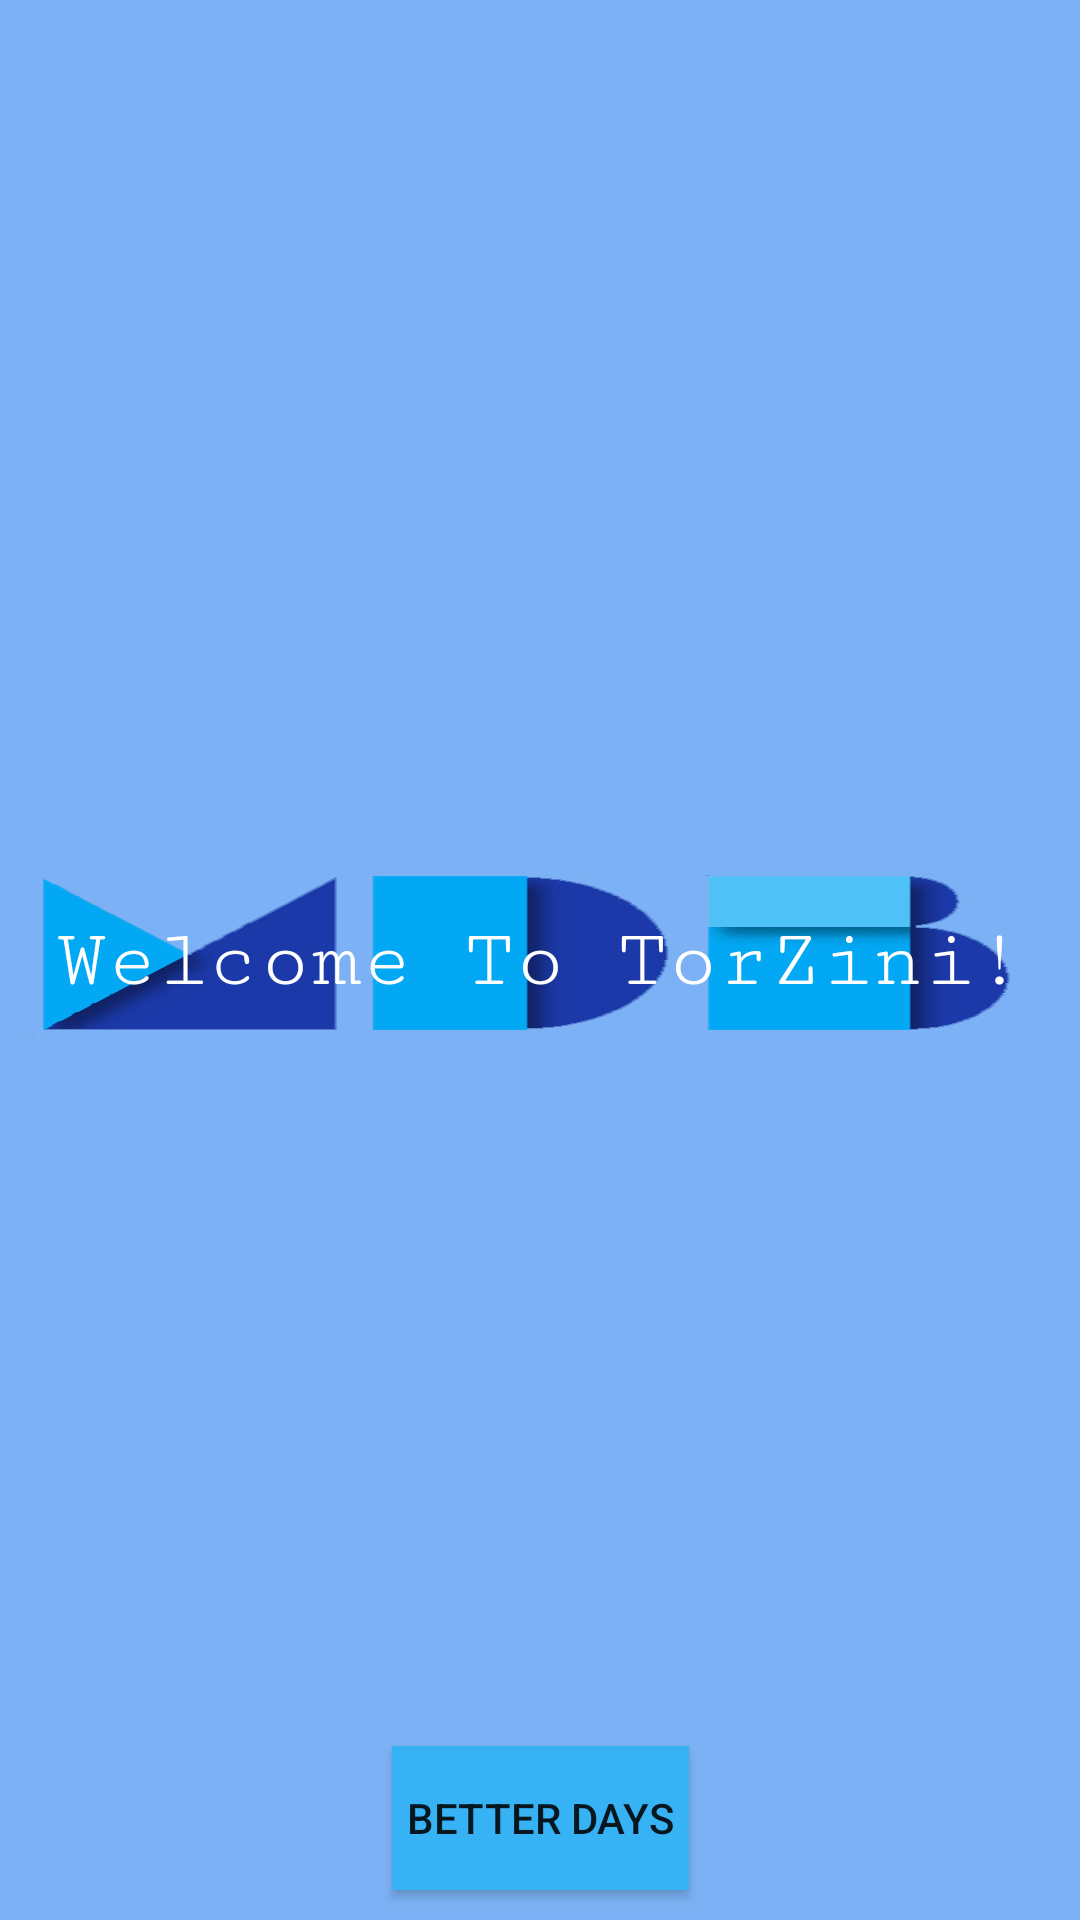

The Android layout XML behind this screen, and the referenced resources:
<!-- AndroidManifest.xml: application theme AppTheme -->
<!-- res/layout/activity_main.xml -->
<?xml version="1.0" encoding="utf-8"?>
<android.support.constraint.ConstraintLayout xmlns:android="http://schemas.android.com/apk/res/android"
    xmlns:app="http://schemas.android.com/apk/res-auto"
    xmlns:tools="http://schemas.android.com/tools"
    android:layout_width="match_parent"
    android:layout_height="match_parent"
    android:background="#7cb2f5"
    tools:context="com.example.barry.actionbardemo.MainActivity">

    <TextView
        android:layout_width="wrap_content"
        android:layout_height="wrap_content"
        android:text="Welcome To TorZini!"
        android:textSize="28dp"
        android:textColor="#ffffff"
        android:fontFamily="serif-monospace"
        android:gravity="center"
        android:padding="10dp"
        android:background="@drawable/mdbg_header_2"
        app:layout_constraintBottom_toBottomOf="parent"
        app:layout_constraintLeft_toLeftOf="parent"
        app:layout_constraintRight_toRightOf="parent"
        app:layout_constraintTop_toTopOf="parent" />

    <Button
        android:id="@+id/betterDaysbtn"
        android:layout_width="wrap_content"
        android:layout_height="wrap_content"
        android:text="better Days"
        android:background="#37b3f5"
        android:layout_margin="10dp"
        android:padding="5dp"
        app:layout_constraintEnd_toEndOf="parent"
        app:layout_constraintStart_toStartOf="parent"
        app:layout_constraintBottom_toBottomOf="parent"
        />

</android.support.constraint.ConstraintLayout>
<!-- resources referenced by this layout -->
<resources>
  <!-- drawable mdbg_header_2: png bitmap (drawable-xxhdpi, 9699 bytes) -->
  <style name="AppTheme" parent="Theme.AppCompat.Light.DarkActionBar">
          
          <item name="colorPrimary">@color/colorPrimary</item>
          <item name="colorPrimaryDark">@color/colorPrimaryDark</item>
          <item name="colorAccent">@color/colorAccent</item>
      </style>
  
      
  
      
  
      --&gt;
  <!-- not gathered from this repository: default colours our renderer supplied (Android Studio template values) -->
  <color name="colorPrimary">#FF6200EE</color>
  <color name="colorPrimaryDark">#FF3700B3</color>
  <color name="colorAccent">#FF03DAC5</color>
</resources>
